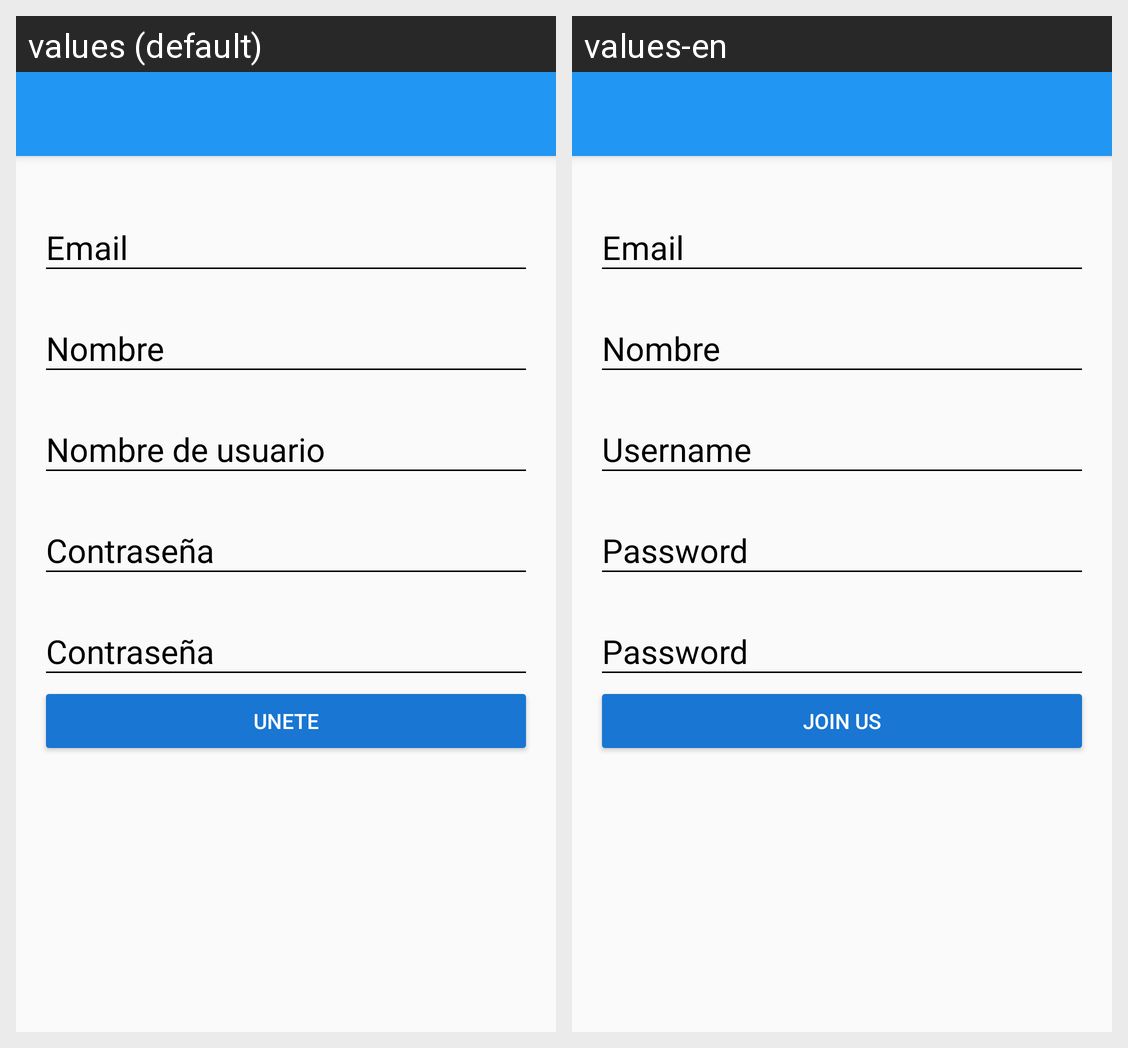

Locale-by-locale string values for the Android screen shown in this grid:
Android screen res/layout/activity_create_account.xml rendered under 2 locales, left to right: values (default), values-en. Device: Nexus 5 (rendered at 1080×1920; each locale shown at half size, 540×960, under a caption strip naming it); theme AppTheme.
Strings drawn on this screen, with the default value and each locale's value (text and hints the layout hard-codes, and strings that could not be matched under every locale, appear in the picture but are not listed):

email
  values: Email
  values-en: Email

name
  values: Nombre
  values-en: Nombre

hint_username
  values: Nombre de usuario
  values-en: Username

hint_password
  values: Contraseña
  values-en: Password

text_button_createAccount
  values: Unete
  values-en: Join Us
